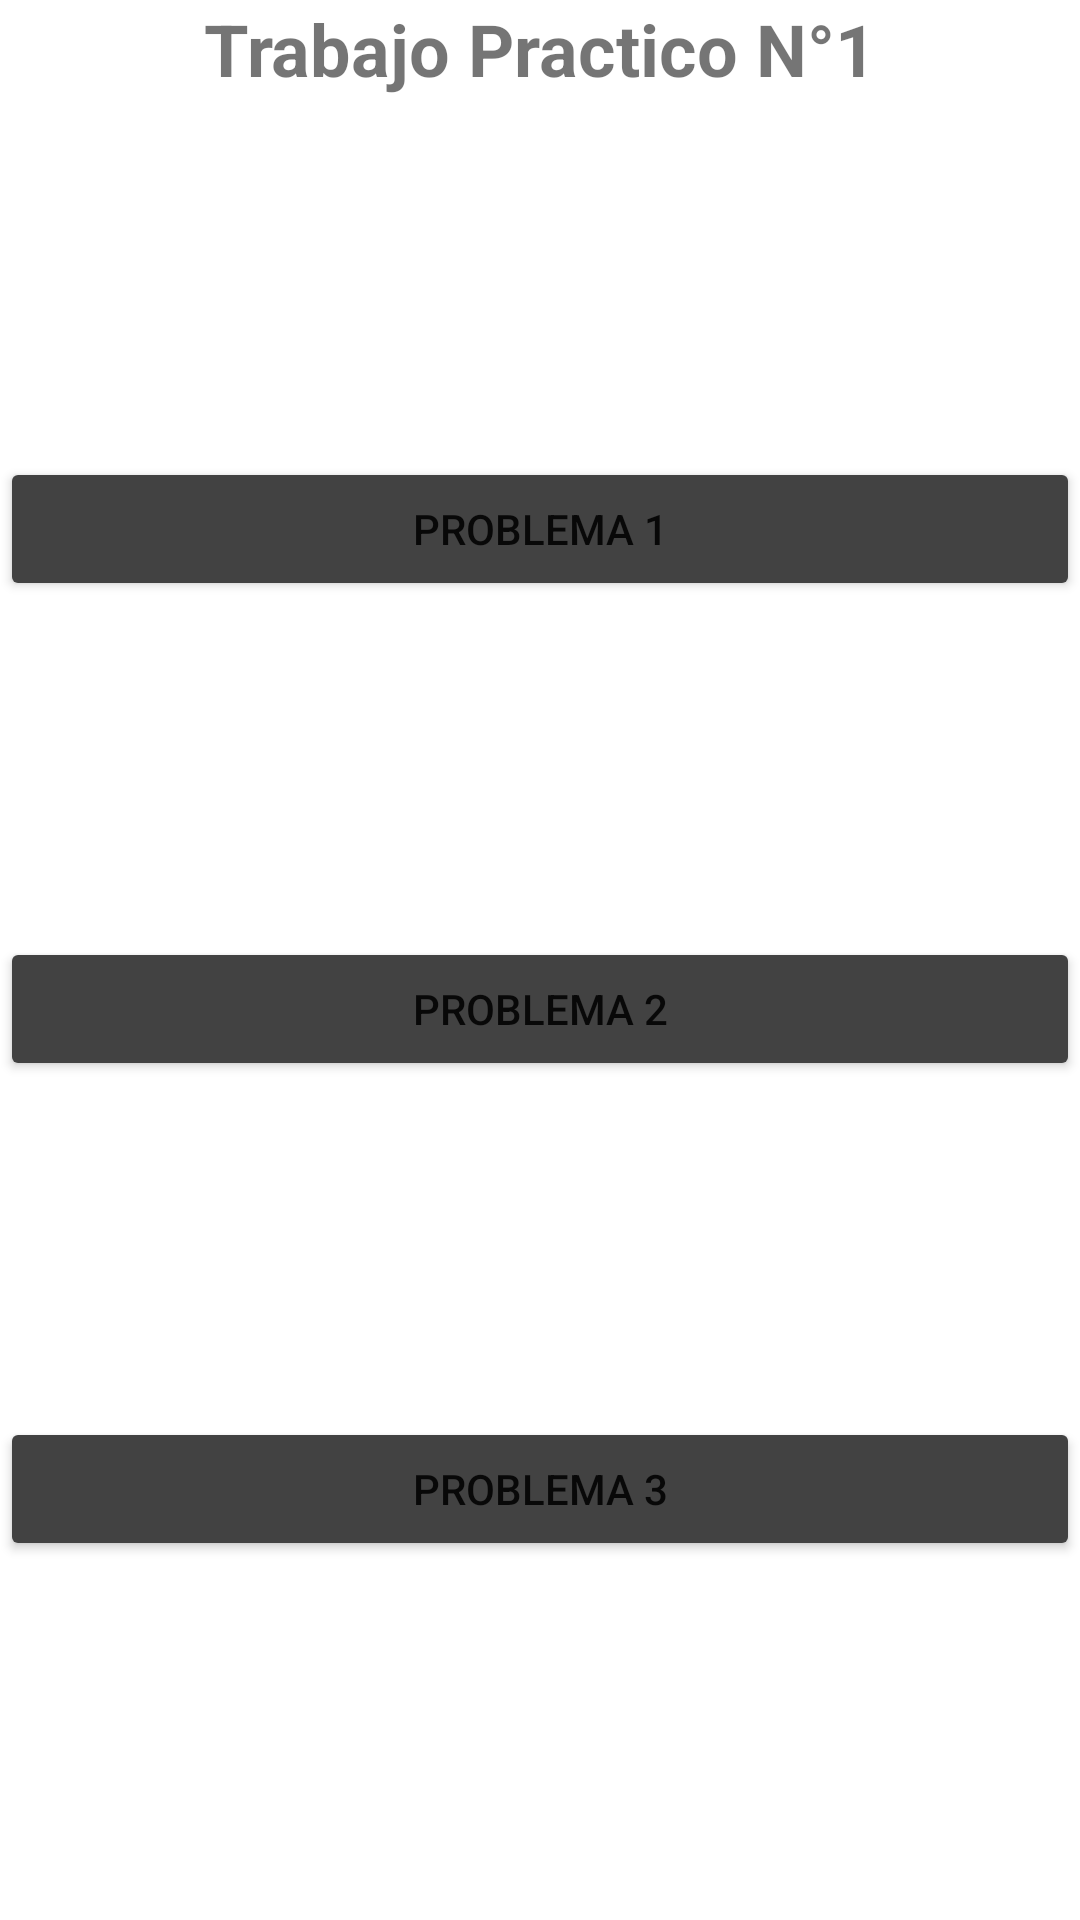

Write the Android layout XML for this screen, with the resource values it uses.
<!-- AndroidManifest.xml: application theme Theme.APPTP1 -->
<!-- res/layout/activity_main.xml -->
<?xml version="1.0" encoding="utf-8"?>
<LinearLayout xmlns:android="http://schemas.android.com/apk/res/android"
    xmlns:app="http://schemas.android.com/apk/res-auto"
    xmlns:tools="http://schemas.android.com/tools"
    android:layout_width="match_parent"
    android:layout_height="match_parent"
    android:background="@color/cardview_light_background"
    android:orientation="vertical"
    tools:context="views.MainActivity">

    <TextView
        android:id="@+id/titulo"
        android:layout_width="match_parent"
        android:layout_height="wrap_content"
        android:ems="10"
        android:inputType="textPersonName"
        android:text="Trabajo Practico N°1"
        android:textAlignment="center"
        android:textSize="24sp"
        android:textStyle="bold" />

    <androidx.constraintlayout.widget.ConstraintLayout
        android:layout_width="match_parent"
        android:layout_height="match_parent">

        <Button
            android:id="@+id/p1"
            android:layout_width="0dp"
            android:layout_height="wrap_content"
            android:layout_marginTop="120dp"
            android:backgroundTint="@color/cardview_dark_background"
            android:text="Problema 1"
            app:iconTint="@color/black"
            app:layout_constraintEnd_toEndOf="parent"
            app:layout_constraintHorizontal_bias="0.0"
            app:layout_constraintStart_toStartOf="parent"
            app:layout_constraintTop_toTopOf="parent" />

        <Button
            android:id="@+id/p2"
            android:layout_width="0dp"
            android:layout_height="wrap_content"
            android:layout_marginTop="112dp"
            android:backgroundTint="@color/cardview_dark_background"
            android:text="Problema 2"
            app:iconTint="@color/black"
            app:layout_constraintEnd_toEndOf="parent"
            app:layout_constraintHorizontal_bias="0.0"
            app:layout_constraintStart_toStartOf="parent"
            app:layout_constraintTop_toBottomOf="@+id/p1" />

        <Button
            android:id="@+id/p3"
            android:layout_width="0dp"
            android:layout_height="wrap_content"
            android:layout_marginTop="112dp"
            android:backgroundTint="@color/cardview_dark_background"
            android:text="Problema 3"
            app:layout_constraintEnd_toEndOf="parent"
            app:layout_constraintHorizontal_bias="0.0"
            app:layout_constraintStart_toStartOf="parent"
            app:layout_constraintTop_toBottomOf="@+id/p2" />
    </androidx.constraintlayout.widget.ConstraintLayout>
</LinearLayout>
<!-- resources referenced by this layout -->
<resources>
  <style name="Theme.APPTP1" parent="Theme.MaterialComponents.DayNight.DarkActionBar">
          
          <item name="colorPrimary">@color/purple_500</item>
          <item name="colorPrimaryVariant">@color/purple_700</item>
          <item name="colorOnPrimary">@color/white</item>
          
          <item name="colorSecondary">@color/teal_200</item>
          <item name="colorSecondaryVariant">@color/teal_700</item>
          <item name="colorOnSecondary">@color/black</item>
          
          <item name="android:statusBarColor" tools:targetApi="l">?attr/colorPrimaryVariant</item>
          
      </style>
  <!-- not gathered from this repository: default colours our renderer supplied (Android Studio template values) -->
  <color name="purple_500">#FF6200EE</color>
  <color name="purple_700">#FF3700B3</color>
  <color name="teal_200">#FF03DAC5</color>
  <color name="teal_700">#FF018786</color>
  <color name="black">#FF000000</color>
  <color name="white">#FFFFFFFF</color>
</resources>
